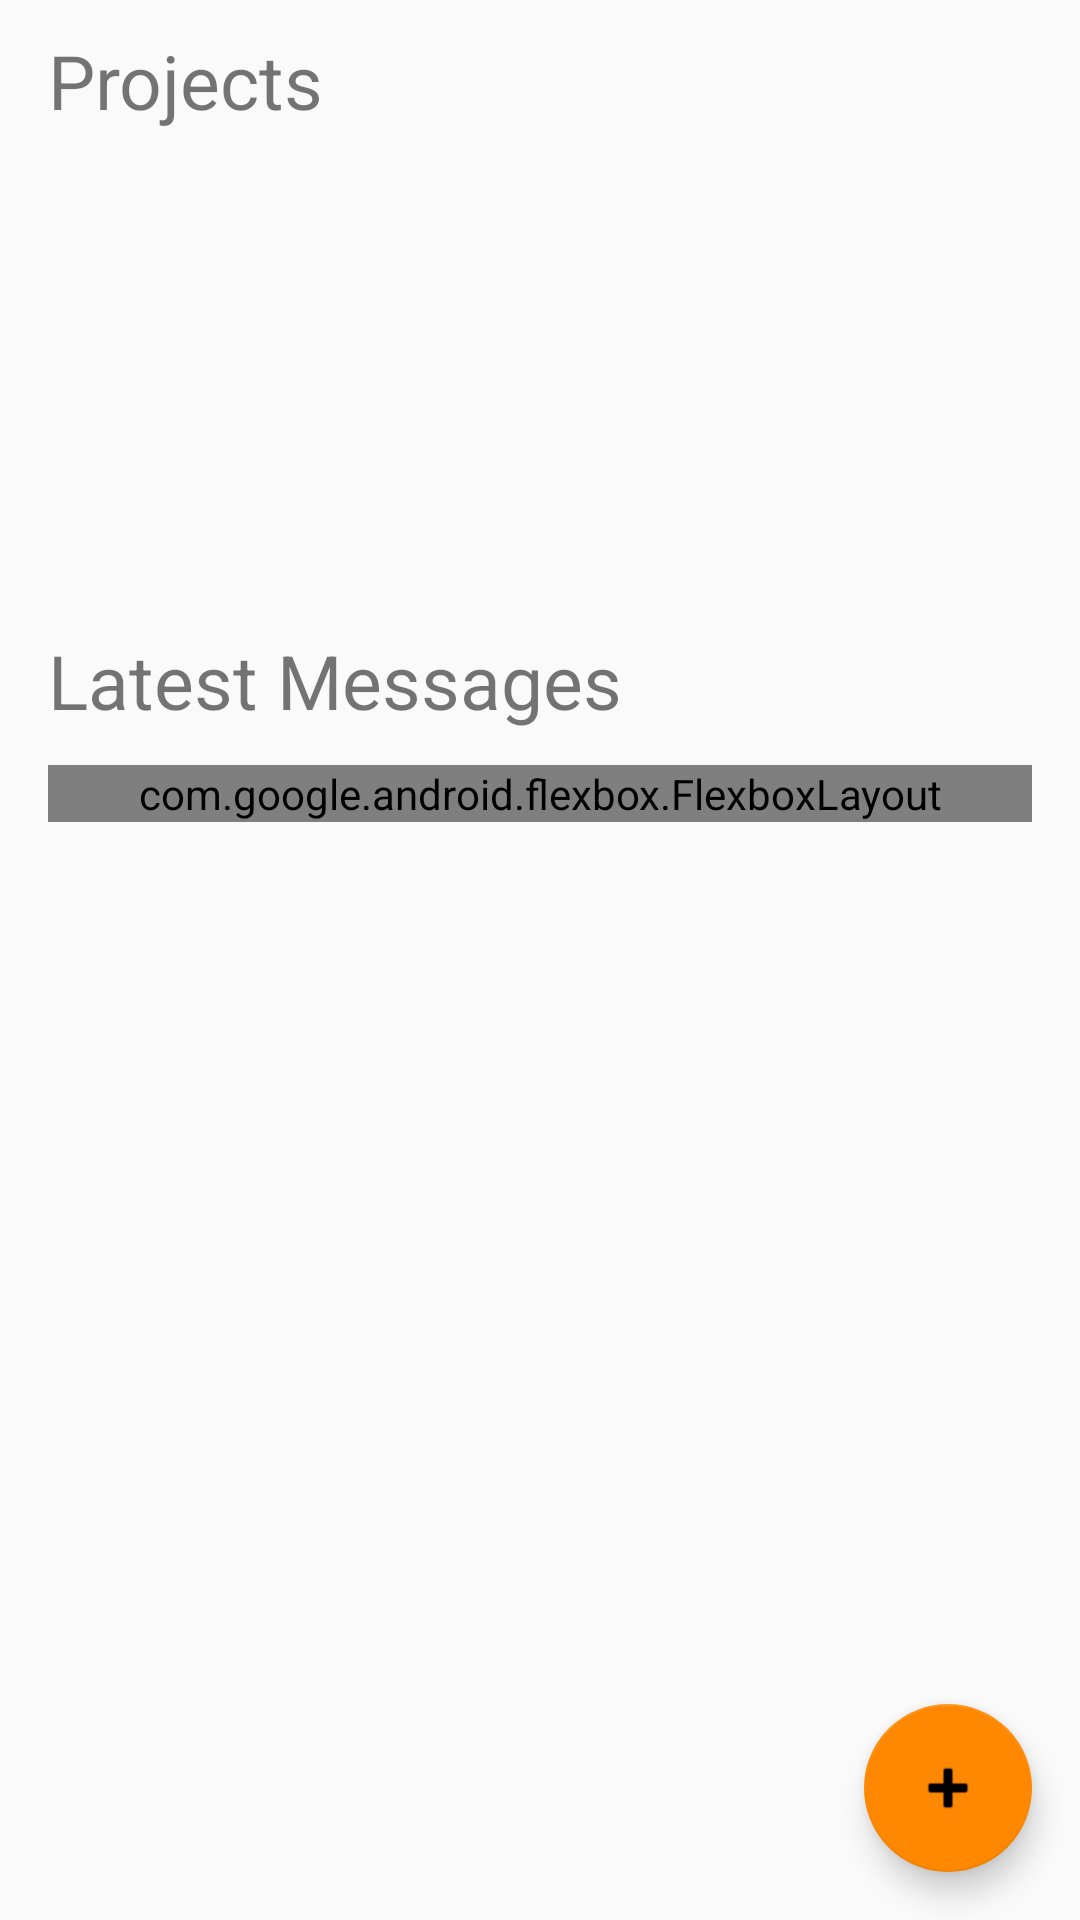

Produce the Android XML layout that renders to this screen, including the resource entries it uses.
<!-- AndroidManifest.xml: application theme AppTheme -->
<!-- res/layout/fragment_home.xml -->
<?xml version="1.0" encoding="utf-8"?>
<FrameLayout xmlns:android="http://schemas.android.com/apk/res/android"
    xmlns:app="http://schemas.android.com/apk/res-auto"
    xmlns:tools="http://schemas.android.com/tools"
    android:layout_width="match_parent"
    android:layout_height="match_parent"
    tools:context=".Fragments.Home">

    <RelativeLayout xmlns:android="http://schemas.android.com/apk/res/android"
        android:layout_width="match_parent"
        android:layout_height="match_parent"
        android:paddingLeft="16dp"
        android:paddingRight="16dp"
        android:paddingTop="10dp" >

        <TextView
            android:layout_width="match_parent"
            android:layout_height="wrap_content"
            android:text="@string/homeScreenProjectsHeadline"
            android:textSize="25sp" />

        <HorizontalScrollView
            android:layout_width="wrap_content"
            android:layout_height="wrap_content"
            android:layout_marginTop="40dp">

            <LinearLayout
                android:id="@+id/homeScreenProjectsContainer"
                android:layout_width="wrap_content"
                android:layout_height="150dp"
                android:orientation="horizontal">
            </LinearLayout>

        </HorizontalScrollView>

        <TextView
            android:layout_width="match_parent"
            android:layout_height="wrap_content"
            android:layout_marginTop="200dp"
            android:text="@string/homeScreenLastMessageHeadline"
            android:textSize="25sp" />

        <ScrollView
            android:layout_width="match_parent"
            android:layout_height="wrap_content"
            android:layout_marginTop="225dp">

            <com.google.android.flexbox.FlexboxLayout xmlns:android="http://schemas.android.com/apk/res/android"
                xmlns:app="http://schemas.android.com/apk/res-auto"
                android:id="@+id/homeScreenContactsContainer"
                android:layout_width="match_parent"
                android:layout_height="wrap_content"
                android:layout_marginTop="20dp"
                app:alignContent="stretch"
                app:alignItems="stretch"
                app:flexWrap="wrap">

            </com.google.android.flexbox.FlexboxLayout>

        </ScrollView>

    </RelativeLayout>

    <android.support.design.widget.FloatingActionButton
        android:id="@+id/fab"
        android:layout_width="wrap_content"
        android:layout_height="wrap_content"
        android:layout_gravity="bottom|end"
        android:layout_marginEnd="16dp"
        android:layout_marginBottom="16dp"
        android:tint="@android:color/black"
        app:backgroundTint="@color/colorPrimary"
        app:srcCompat="@android:drawable/ic_input_add" />

</FrameLayout>
<!-- resources referenced by this layout -->
<resources>
  <color name="colorPrimary">#ff8800</color>
  <string name="homeScreenLastMessageHeadline">Latest Messages</string>
  <string name="homeScreenProjectsHeadline">Projects</string>
  <style name="AppTheme" parent="Theme.AppCompat.Light.DarkActionBar">
          
          <item name="colorPrimary">@color/colorPrimary</item>
          <item name="colorPrimaryDark">@color/colorPrimaryDark</item>
          <item name="colorAccent">@color/colorAccent</item>
      </style>
  <color name="colorPrimaryDark">#ff5e00</color>
  <color name="colorAccent">#ff5e00</color>
</resources>
